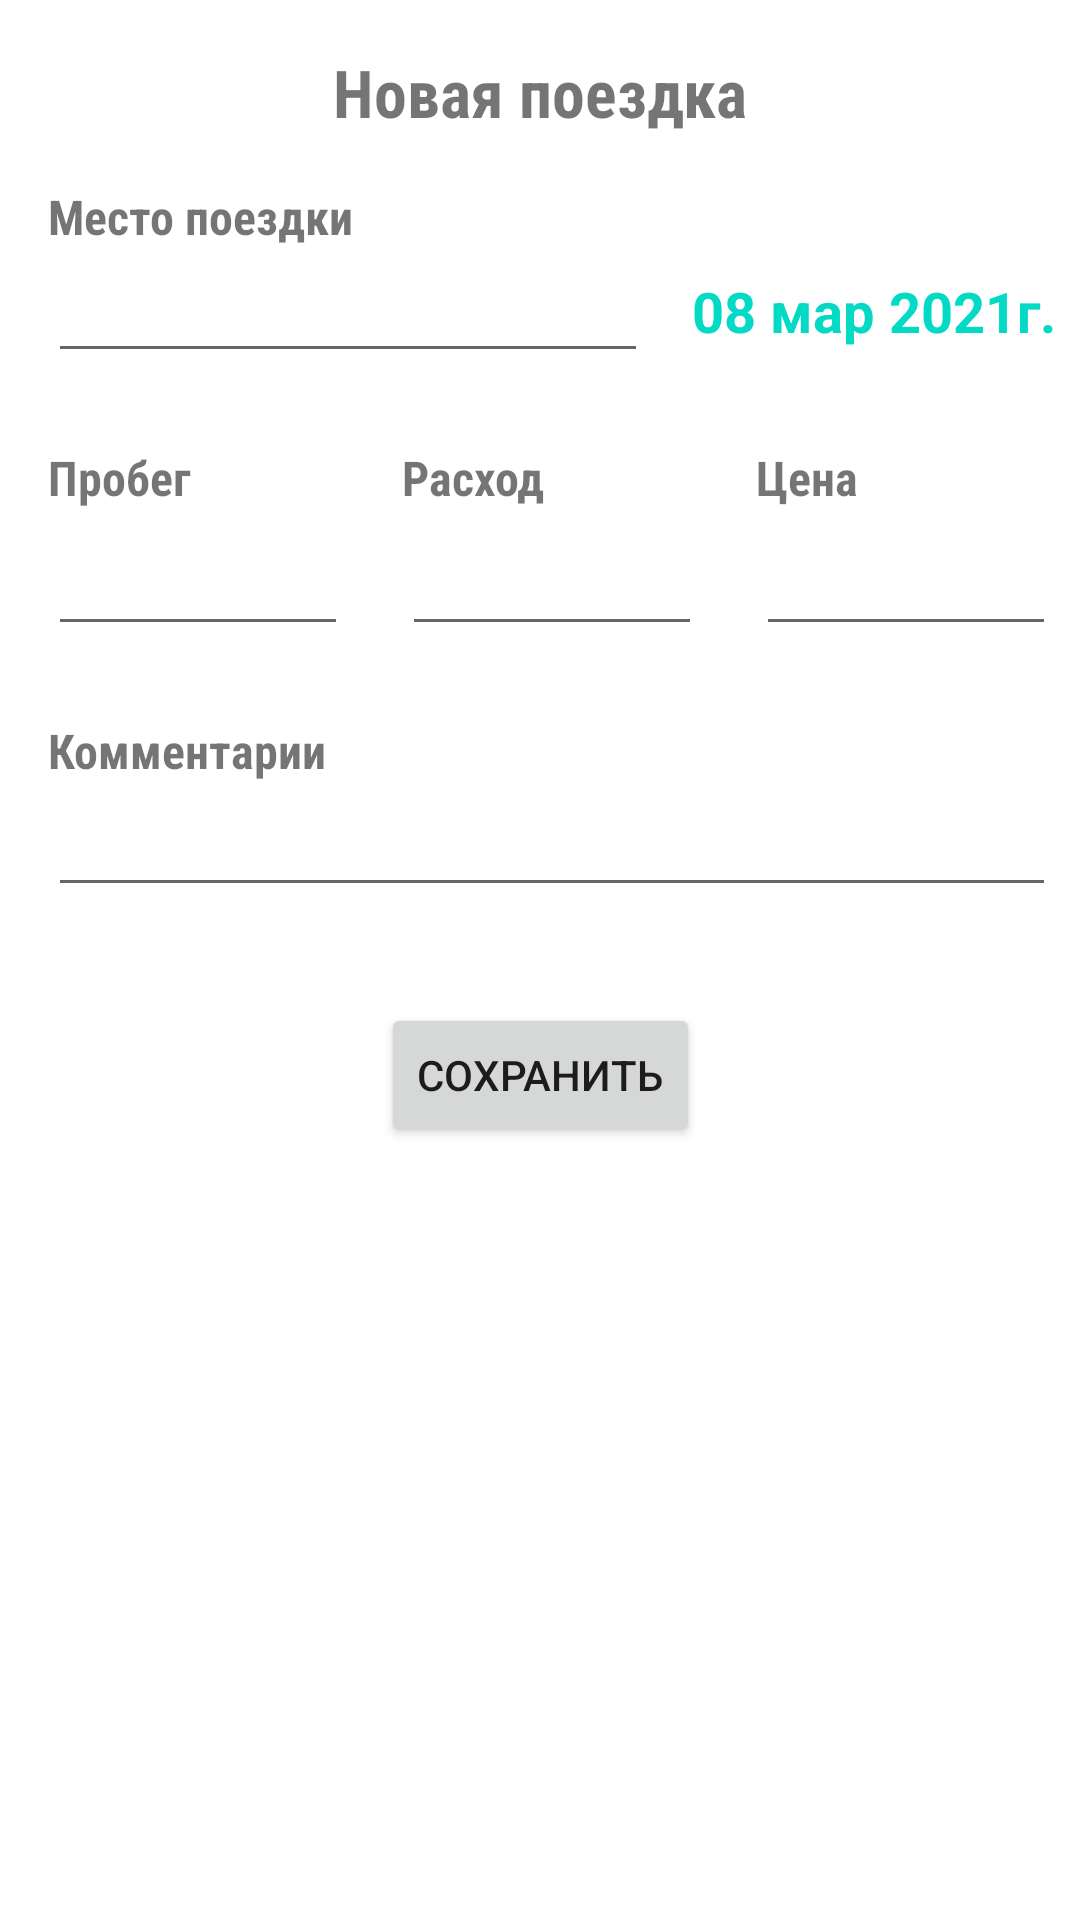

The Android layout XML behind this screen, and the referenced resources:
<!-- AndroidManifest.xml: application theme Theme.TripsAndFuel -->
<!-- res/layout/add_trip_fragment.xml -->
<?xml version="1.0" encoding="utf-8"?>
<ScrollView xmlns:android="http://schemas.android.com/apk/res/android"
    xmlns:app="http://schemas.android.com/apk/res-auto"
    xmlns:tools="http://schemas.android.com/tools"
    android:layout_width="match_parent"
    android:layout_height="match_parent">

    <androidx.constraintlayout.widget.ConstraintLayout
        android:layout_width="match_parent"
        android:layout_height="wrap_content">

        <TextView
            android:id="@+id/tv_title"
            style="@style/MyTextAppearance"
            android:layout_width="wrap_content"
            android:layout_height="wrap_content"
            android:layout_marginTop="16dp"
            android:text="@string/new_trip_title"
            android:textSize="22sp"
            android:textStyle="bold"
            app:layout_constraintEnd_toEndOf="parent"
            app:layout_constraintStart_toStartOf="parent"
            app:layout_constraintTop_toTopOf="parent" />

        <TextView
            android:id="@+id/textViewDestinationTitle"
            style="@style/MyTextAppearance"
            android:layout_width="wrap_content"
            android:layout_height="wrap_content"
            android:layout_marginStart="16dp"
            android:layout_marginTop="16dp"
            android:text="@string/destination_title"
            app:layout_constraintStart_toStartOf="parent"
            app:layout_constraintTop_toBottomOf="@+id/tv_title" />

        <EditText
            android:id="@+id/etDestination"
            android:layout_width="200dp"
            android:layout_height="wrap_content"
            android:autofillHints=""
            android:ems="10"
            android:inputType="textPersonName"
            app:layout_constraintStart_toStartOf="@+id/textViewDestinationTitle"
            app:layout_constraintTop_toBottomOf="@+id/textViewDestinationTitle"
            tools:ignore="LabelFor" />

        <TextView
            android:id="@+id/tv_date"
            android:layout_width="wrap_content"
            android:layout_height="wrap_content"
            android:layout_marginEnd="8dp"
            android:text="@string/date_default_text"
            android:textColor="?colorAccent"
            android:textSize="9pt"
            android:textStyle="bold"
            app:layout_constraintBottom_toBottomOf="@+id/etDestination"
            app:layout_constraintEnd_toEndOf="parent"
            app:layout_constraintTop_toTopOf="@+id/etDestination" />

        <TextView
            android:id="@+id/tvDistanceTitle"
            style="@style/MyTextAppearance"
            android:layout_width="wrap_content"
            android:layout_height="wrap_content"
            android:layout_marginStart="16dp"
            android:layout_marginTop="24dp"
            android:text="@string/distance_title"
            app:layout_constraintStart_toStartOf="parent"
            app:layout_constraintTop_toBottomOf="@+id/etDestination" />

        <EditText
            android:id="@+id/etDistance"
            android:layout_width="100dp"
            android:layout_height="wrap_content"
            android:layout_marginTop="4dp"
            android:autofillHints=""
            android:ems="10"
            android:inputType="number|numberDecimal"
            android:text=""
            app:layout_constraintStart_toStartOf="@+id/tvDistanceTitle"
            app:layout_constraintTop_toBottomOf="@+id/tvDistanceTitle"
            app:layout_constraintWidth_max="150dp"
            tools:ignore="LabelFor" />

        <EditText
            android:id="@+id/etConsumption"
            android:layout_width="100dp"
            android:layout_height="wrap_content"
            android:autofillHints=""
            android:ems="10"
            android:inputType="number|numberDecimal"
            android:text=""
            app:layout_constraintBottom_toBottomOf="@+id/etDistance"
            app:layout_constraintEnd_toStartOf="@+id/etFuelPrice"
            app:layout_constraintStart_toEndOf="@+id/etDistance"
            app:layout_constraintWidth_max="150dp"
            tools:ignore="LabelFor" />

        <EditText
            android:id="@+id/etFuelPrice"
            android:layout_width="100dp"
            android:layout_height="wrap_content"
            android:layout_marginEnd="8dp"
            android:autofillHints=""
            android:ems="10"
            android:inputType="number|numberDecimal"
            android:text=""
            app:layout_constraintBottom_toBottomOf="@+id/etConsumption"
            app:layout_constraintEnd_toEndOf="parent"
            app:layout_constraintWidth_max="150dp"
            tools:ignore="LabelFor" />

        <TextView
            android:id="@+id/tvConsumptionTitle"
            style="@style/MyTextAppearance"
            android:layout_width="wrap_content"
            android:layout_height="wrap_content"
            android:text="@string/consumption_title"
            app:layout_constraintStart_toStartOf="@+id/etConsumption"
            app:layout_constraintTop_toTopOf="@+id/tvDistanceTitle" />

        <TextView
            android:id="@+id/tvFuelprice"
            style="@style/MyTextAppearance"
            android:layout_width="wrap_content"
            android:layout_height="wrap_content"
            android:text="@string/fuel_price_title"
            app:layout_constraintStart_toStartOf="@+id/etFuelPrice"
            app:layout_constraintTop_toTopOf="@+id/tvConsumptionTitle" />

        <TextView
            android:id="@+id/tvCommentsTitle"
            style="@style/MyTextAppearance"
            android:layout_width="wrap_content"
            android:layout_height="wrap_content"
            android:layout_marginTop="24dp"
            android:text="@string/comments_title"
            app:layout_constraintStart_toStartOf="@+id/etDistance"
            app:layout_constraintTop_toBottomOf="@+id/etDistance" />

        <EditText
            android:id="@+id/etComments"
            android:layout_width="match_parent"
            android:layout_height="wrap_content"
            android:layout_marginStart="16dp"
            android:layout_marginEnd="8dp"
            android:autofillHints=""
            android:ems="10"
            android:inputType="textPersonName"
            app:layout_constraintEnd_toEndOf="parent"
            app:layout_constraintStart_toStartOf="@+id/tvCommentsTitle"
            app:layout_constraintTop_toBottomOf="@+id/tvCommentsTitle"
            tools:ignore="LabelFor" />

        <Button
            android:id="@+id/btn_save"
            android:layout_width="wrap_content"
            android:layout_height="wrap_content"
            android:layout_marginTop="32dp"
            android:text="@string/btn_save_text"
            app:layout_constraintEnd_toEndOf="parent"
            app:layout_constraintHorizontal_bias="0.5"
            app:layout_constraintStart_toStartOf="parent"
            app:layout_constraintTop_toBottomOf="@+id/etComments" />

    </androidx.constraintlayout.widget.ConstraintLayout>
</ScrollView>
<!-- resources referenced by this layout -->
<resources>
  <string name="btn_save_text">Сохранить</string>
  <string name="comments_title">Комментарии</string>
  <string name="consumption_title">Расход</string>
  <string name="date_default_text">08 мар 2021г.</string>
  <string name="destination_title">Место поездки</string>
  <string name="distance_title">Пробег</string>
  <string name="fuel_price_title">Цена</string>
  <string name="new_trip_title">Новая поездка</string>
  <style name="MyTextAppearance">
          <item name="fontFamily">sans-serif-condensed</item>
          <item name="android:textSize">@dimen/f_16</item>
          <item name="android:textStyle">bold</item>
      </style>
  <style name="Theme.TripsAndFuel" parent="Theme.MaterialComponents.DayNight.DarkActionBar">
          
          <item name="colorPrimary">@color/purple_500</item>
          <item name="colorPrimaryVariant">@color/purple_700</item>
          <item name="colorOnPrimary">@color/white</item>
          
          <item name="colorSecondary">@color/teal_200</item>
          <item name="colorSecondaryVariant">@color/teal_700</item>
          <item name="colorOnSecondary">@color/black</item>
          
          <item name="android:statusBarColor" tools:targetApi="l">?attr/colorPrimaryVariant</item>
          
          <item name="main_bg_image">@drawable/sota_day</item>
          <item name="main_bg_image_land">@drawable/sota_day_land</item>
          <item name="colorTextReport">@color/black</item>
      </style>
  <dimen name="f_16">16dp</dimen>
  <color name="purple_500">#FF6200EE</color>
  <color name="purple_700">#FF3700B3</color>
  <color name="white">#FFFFFFFF</color>
  <color name="teal_200">#FF03DAC5</color>
  <color name="teal_700">#FF018786</color>
  <color name="black">#FF000000</color>
  <!-- drawable sota_day: jpg bitmap (drawable, 124578 bytes) -->
  <!-- drawable sota_day_land: jpg bitmap (drawable, 124387 bytes) -->
</resources>
